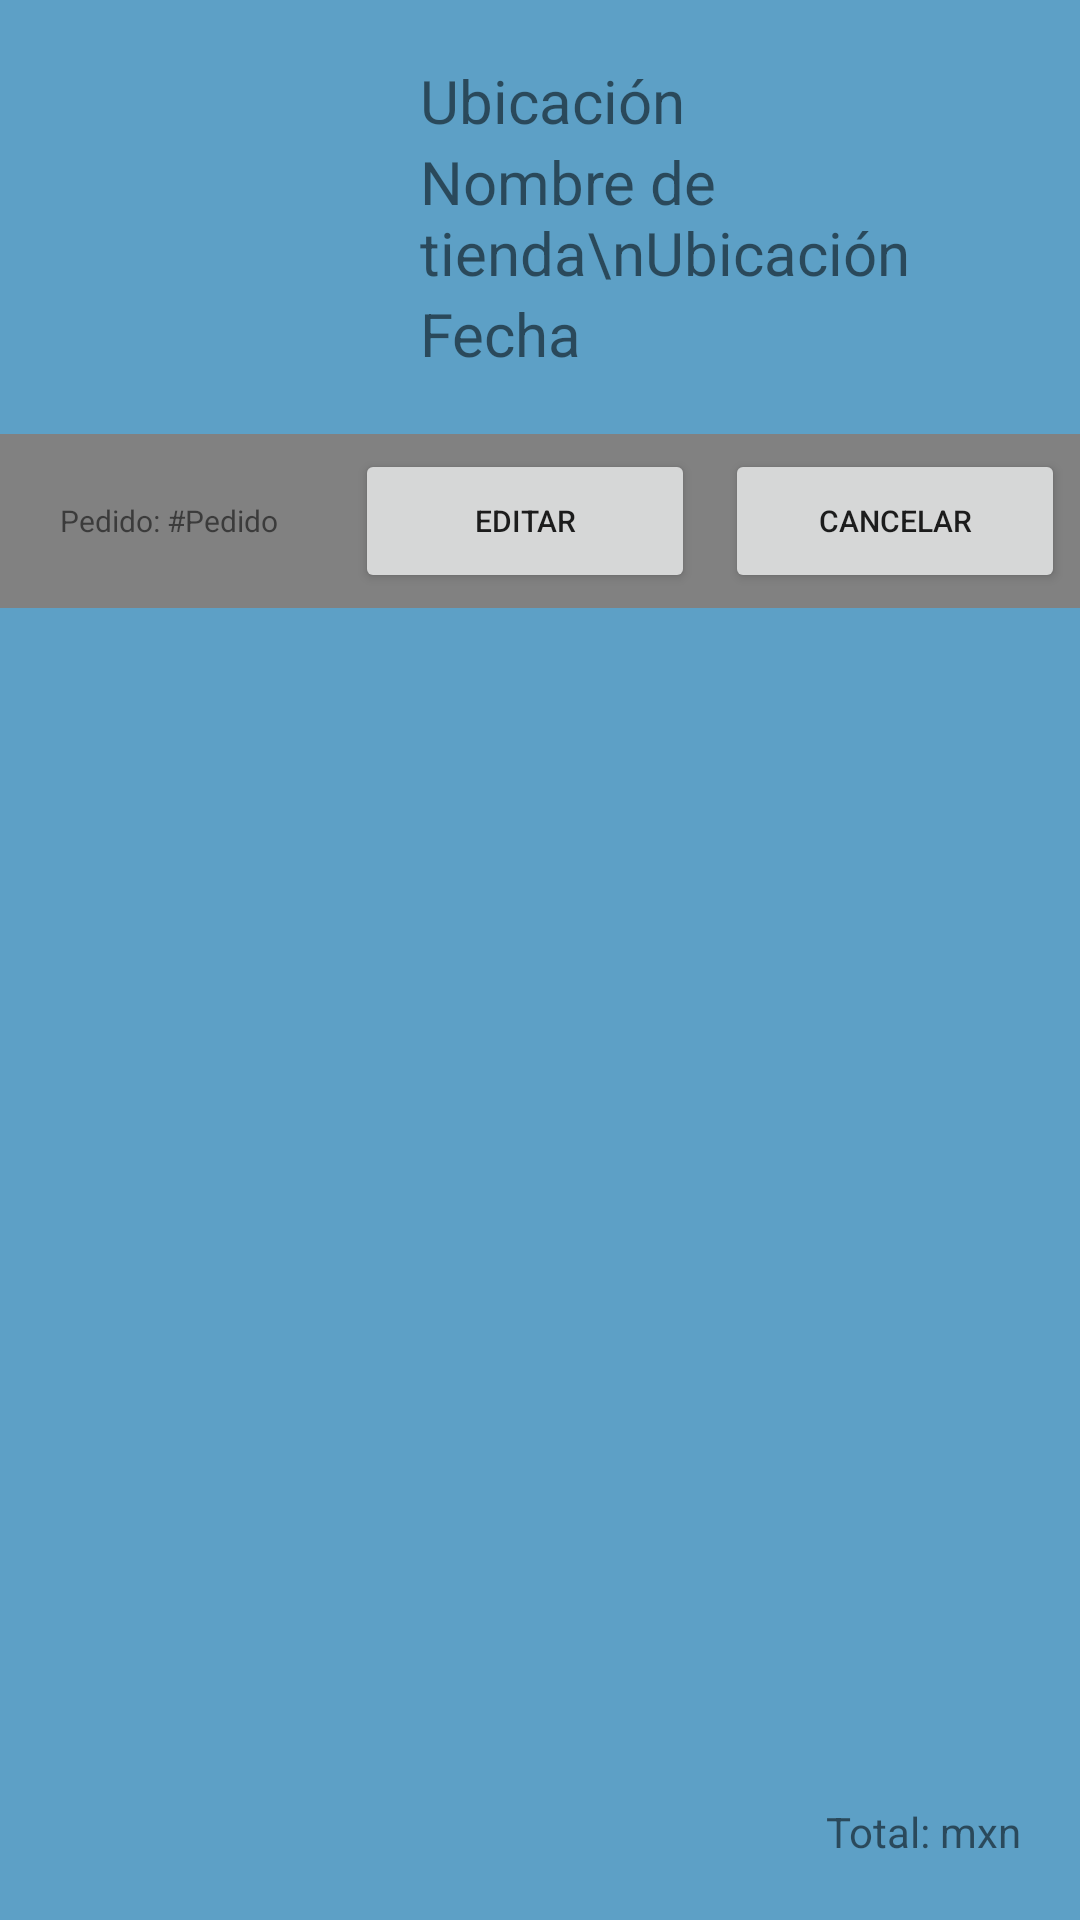

Write the Android layout XML for this screen, with the resource values it uses.
<!-- AndroidManifest.xml: application theme Theme.Tiendita -->
<!-- res/layout/fragment_detalle_pedido.xml -->
<?xml version="1.0" encoding="utf-8"?>
<LinearLayout
    xmlns:android="http://schemas.android.com/apk/res/android"
    xmlns:tools="http://schemas.android.com/tools"
    android:layout_width="match_parent"
    android:layout_height="match_parent"
    tools:context=".ui.pedidos.DetallePedidoFragment"
    android:orientation="vertical"
    android:background="@color/background_color">


            <LinearLayout
                android:layout_width="match_parent"
                android:layout_height="wrap_content"
                android:orientation="horizontal"
                android:padding="20dp">
                <ImageView
                    android:id="@+id/iv_imagen_detalle"
                    android:layout_width="100dp"
                    android:layout_height="100dp"/>
                <LinearLayout
                    android:layout_width="match_parent"
                    android:layout_height="wrap_content"
                    android:orientation="vertical">
                    <TextView
                        android:id="@+id/tv_direccion_detalle"
                        android:layout_width="match_parent"
                        android:layout_height="wrap_content"
                        android:paddingLeft="20dp"
                        android:textSize="20sp"
                        android:text="Ubicación"/>

                <TextView
                    android:id="@+id/tv_nombre_detalle"
                    android:layout_width="match_parent"
                    android:layout_height="wrap_content"
                    android:paddingLeft="20dp"
                    android:textSize="20sp"
                    android:text="Nombre de tienda\nUbicación"/>
                <TextView
                    android:id="@+id/tv_fecha_detalle"
                    android:layout_width="match_parent"
                    android:layout_height="wrap_content"
                    android:paddingLeft="20dp"
                    android:textSize="20sp"
                    android:text="Fecha"/>
                </LinearLayout>

            </LinearLayout>
            <LinearLayout
                android:layout_width="match_parent"
                android:layout_height="wrap_content"
                android:background="@color/grey"
                android:orientation="horizontal">
                <TextView
                    android:id="@+id/tv_id_pedido_detalle"
                    android:layout_width="0dp"
                    android:layout_height="match_parent"
                    android:layout_weight="1"
                    android:paddingLeft="20dp"
                    android:textSize="10dp"
                    android:gravity="center_vertical"
                    android:text="Pedido: #Pedido"/>
                <Button
                    android:id="@+id/bttn_editar_detalle"
                    android:layout_width="0dp"
                    android:textSize="10dp"
                    android:layout_height="match_parent"
                    android:layout_weight="1"
                    android:layout_margin="5dp"
                    android:text="@string/editarBtn"/>
                <Button
                    android:id="@+id/bttn_cancelar_detalle"
                    android:layout_width="0dp"
                    android:layout_height="match_parent"
                    android:layout_weight="1"
                    android:textSize="10dp"
                    android:layout_margin="5dp"
                    android:text="@string/cancelarBtn"/>
            </LinearLayout>
            <ListView
                android:id="@+id/lv_productos_detalle"
                android:layout_width="match_parent"
                android:layout_height="0dp"
                android:layout_weight="1"/>
            <TextView
                android:id="@+id/tv_total_detalle"
                android:layout_gravity="bottom"
                android:layout_width="match_parent"
                android:layout_height="wrap_content"
                android:gravity="right"
                android:padding="20dp"
                android:text="Total: mxn"/>


</LinearLayout>
<!-- resources referenced by this layout -->
<resources>
  <color name="background_color">#5da0c6</color>
  <color name="grey">#818181</color>
  <string name="cancelarBtn">Cancelar</string>
  <string name="editarBtn">Editar</string>
  <style name="Theme.Tiendita" parent="Theme.MaterialComponents.DayNight.DarkActionBar">
          
          <item name="colorPrimary">#276077</item>
          <item name="colorPrimaryVariant">#06628C</item>
          <item name="colorOnPrimary">@color/white</item>
          
          <item name="colorSecondary">@color/teal_200</item>
          <item name="colorSecondaryVariant">@color/teal_700</item>
          <item name="colorOnSecondary">@color/black</item>
          
          <item name="android:statusBarColor" tools:targetApi="l">?attr/colorPrimaryVariant</item>
          
      </style>
  <color name="white">#FFFFFFFF</color>
  
      //Colores generales
  <color name="teal_200">#FF03DAC5</color>
  <color name="teal_700">#FF018786</color>
  <color name="black">#FF000000</color>
</resources>
